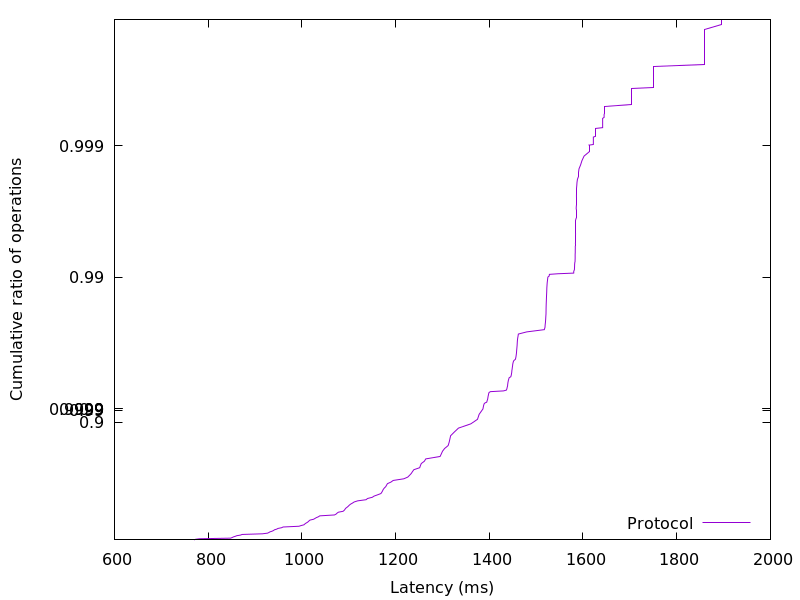

Source data for this figure (header and first rows):
769.705472, 0.01
772.9, 0.02
781.7, 0.03
847.8, 0.04
851.1, 0.05
853.7, 0.06
857.6, 0.07
861.1, 0.08
868.8, 0.09
872.6, 0.1
915.8, 0.11
926.7, 0.12
929.6, 0.13
931.9, 0.14
936.3, 0.15
939.5, 0.16
941.5, 0.17
946.1, 0.18
948.9, 0.19
956.8, 0.2
959.8, 0.21
993.9, 0.22
998.5, 0.23
1004, 0.24
1006, 0.25
1008, 0.26
1011, 0.27
1013, 0.28
1015, 0.29
1017, 0.3
1025, 0.31
1028, 0.32
1031, 0.33
1035, 0.34
1038, 0.35
1070, 0.36
1073, 0.37
1075, 0.38
1078, 0.39
1088, 0.4
1090, 0.41
1092, 0.42
1093, 0.43
1096, 0.44
1099, 0.45
1101, 0.46
1104, 0.47
1108, 0.48
1111, 0.49
1119, 0.5
1137, 0.51
1140, 0.52
1150, 0.53
1154, 0.54
1161, 0.55
1169, 0.56
1171, 0.57
1172, 0.58
1174, 0.59
1176, 0.6
1179, 0.61
... 298 more rows
